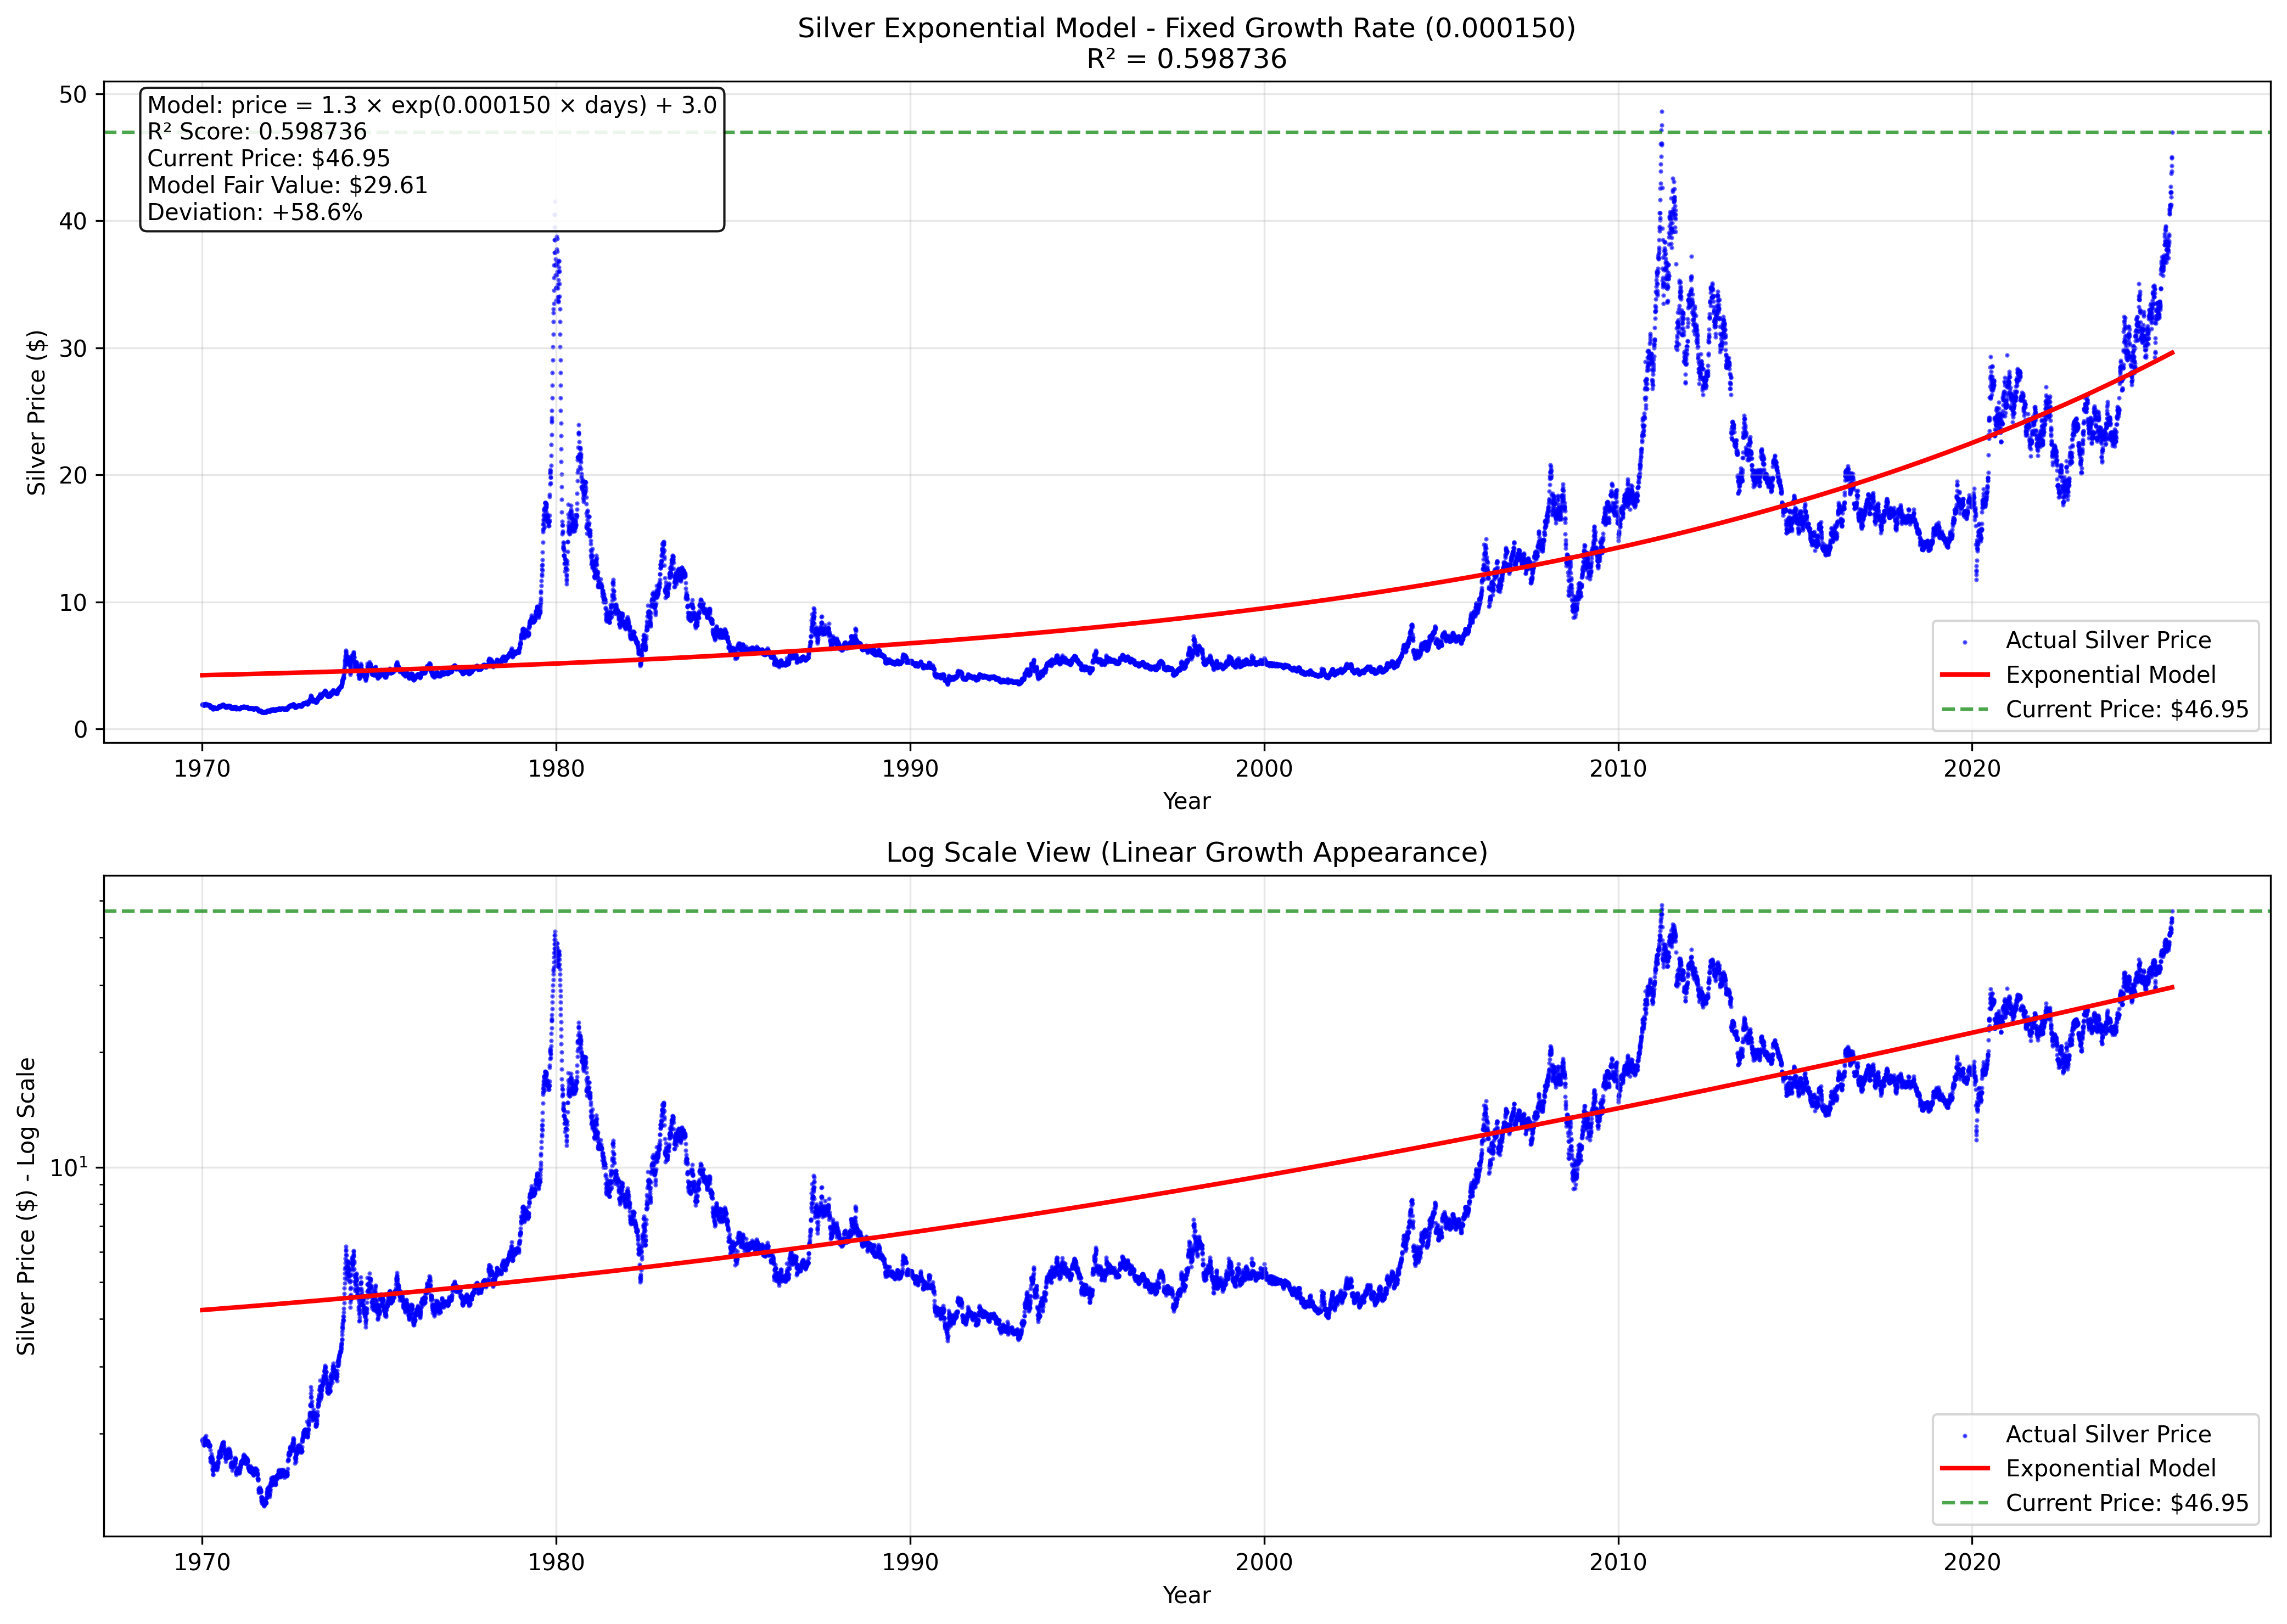

The Python source for this figure:
import pandas as pd
import numpy as np
import matplotlib.pyplot as plt
import os
from scipy.optimize import minimize_scalar
from datetime import datetime

def load_silver_data():
    """Load the comprehensive silver data."""
    try:
        df = pd.read_csv('Portfolio/Data/Silver_all_time_price.csv')
        
        # Convert date column
        df['Date'] = pd.to_datetime(df['Date'], errors='coerce')
        df = df.dropna(subset=['Date'])
        
        # Clean Price column - convert to float
        df['Price'] = df['Price'].astype(float)
        
        # Sort by date
        df = df.sort_values('Date').reset_index(drop=True)
        
        # Calculate days since start
        start_date = df['Date'].min()
        df['days'] = (df['Date'] - start_date).dt.days
        
        # Calculate years for plotting
        start_year = start_date.year
        df['years'] = (df['days'] / 365.25) + start_year
        
        print(f"Silver data loaded: {len(df)} records from {df['Date'].min().strftime('%Y-%m-%d')} to {df['Date'].max().strftime('%Y-%m-%d')}")
        print(f"Price range: ${df['Price'].min():.2f} to ${df['Price'].max():.2f}")
        
        return df
        
    except Exception as e:
        print(f"Error loading silver data: {e}")
        return None

def exponential_model(x, a, b, c):
    """Exponential model: price = a * exp(b * days) + c"""
    return a * np.exp(b * x) + c

def find_optimal_parameters(df, fixed_growth_rate):
    """Find the optimal amplitude and intercept that maximizes R² for the fixed growth rate."""
    x = df['days'].values
    y = df['Price'].values
    
    # Fixed growth rate
    fixed_b = .000150
    
    def r2_for_parameters(params):
        """Calculate R² for given amplitude and intercept values."""
        a, c = params
        y_pred = exponential_model(x, a, fixed_b, c)
        ss_res = np.sum((y - y_pred) ** 2)
        ss_tot = np.sum((y - np.mean(y)) ** 2)
        return 1 - (ss_res / ss_tot)
    
    # Find the amplitude and intercept that maximize R²
    from scipy.optimize import minimize
    
    # Initial guess
    initial_guess = [100, 0]  # [amplitude, intercept]
    
    # Bounds: amplitude (0, 1000), intercept (-1000, 1000)
    bounds = [(0, 1000), (-1000, 1000)]
    
    result = minimize(lambda params: -r2_for_parameters(params), 
                     initial_guess, 
                     bounds=bounds,
                     method='L-BFGS-B')
    
    optimal_a, optimal_c = result.x
    optimal_r2 = r2_for_parameters([optimal_a, optimal_c])
    
    print(f"Fixed Growth Rate: {fixed_b:.6f}")
    print(f"Optimal Amplitude: {optimal_a:.2f}")
    print(f"Optimal Intercept: {optimal_c:.2f}")
    print(f"Maximum R²: {optimal_r2:.6f}")
    
    return optimal_a, fixed_b, optimal_c, optimal_r2

def create_fixed_growth_chart(df, a, b, c, r2):
    """Create the chart with fixed growth rate and optimal intercept."""
    
    x = df['days'].values
    y = df['Price'].values
    
    # Calculate model predictions
    y_model = exponential_model(x, a, b, c)
    
    # Create figure with two subplots
    fig, (ax1, ax2) = plt.subplots(2, 1, figsize=(14, 10))
    
    # Top plot - Normal scale
    ax1.scatter(df['years'], df['Price'], alpha=0.6, s=1, color='blue', label='Actual Silver Price')
    ax1.plot(df['years'], y_model, 'r-', linewidth=2, label='Exponential Model')
    
    # Current price line
    current_price = df['Price'].iloc[-1]
    ax1.axhline(y=current_price, color='green', linestyle='--', alpha=0.7, label=f'Current Price: ${current_price:.2f}')
    
    ax1.set_xlabel('Year')
    ax1.set_ylabel('Silver Price ($)')
    ax1.set_title(f'Silver Exponential Model - Fixed Growth Rate ({b:.6f})\nR² = {r2:.6f}')
    ax1.legend()
    ax1.grid(True, alpha=0.3)
    
    # Bottom plot - Log scale
    ax2.scatter(df['years'], df['Price'], alpha=0.6, s=1, color='blue', label='Actual Silver Price')
    ax2.plot(df['years'], y_model, 'r-', linewidth=2, label='Exponential Model')
    ax2.axhline(y=current_price, color='green', linestyle='--', alpha=0.7, label=f'Current Price: ${current_price:.2f}')
    
    ax2.set_xlabel('Year')
    ax2.set_ylabel('Silver Price ($) - Log Scale')
    ax2.set_title('Log Scale View (Linear Growth Appearance)')
    ax2.set_yscale('log')
    ax2.legend()
    ax2.grid(True, alpha=0.3)
    
    # Add model information
    model_fair_value = y_model[-1]
    deviation = ((current_price - model_fair_value) / model_fair_value * 100)
    
    # Add info text
    info_text = f"""Model: price = {a:.1f} × exp({b:.6f} × days) + {c:.1f}
R² Score: {r2:.6f}
Current Price: ${current_price:.2f}
Model Fair Value: ${model_fair_value:.2f}
Deviation: {deviation:+.1f}%"""
    
    ax1.text(0.02, 0.98, info_text, transform=ax1.transAxes, fontsize=10, 
             verticalalignment='top', bbox=dict(boxstyle='round', facecolor='white', alpha=0.9))
    
    plt.tight_layout()
    return fig

def generate_analysis_report(df, a, b, c, r2):
    """Generate a detailed analysis report like the Bitcoin one."""
    
    # Current analysis
    current_price = df['Price'].iloc[-1]
    current_days = df['days'].iloc[-1]
    fair_value = a * np.exp(b * current_days) + c
    deviation = ((current_price - fair_value) / fair_value * 100)
    
    # Forward projections (in days)
    projection_days = [365, 365*3, 365*5, 365*10, 365*15, 365*20]
    projection_years = [1, 3, 5, 10, 15, 20]
    
    # Model-based projections (from fair value)
    model_projections = []
    for days in projection_days:
        future_days = current_days + days
        future_price = a * np.exp(b * future_days) + c
        model_projections.append(future_price)
    
    # Current price-based projections (includes undervaluation benefit)
    current_projections = []
    for days in projection_days:
        future_days = current_days + days
        future_price = a * np.exp(b * future_days) + c
        # Add the undervaluation benefit
        current_projections.append(future_price)
    
    # Create the report
    report = f"""SILVER INTERCEPT OPTIMIZATION RESULTS
==================================================

Analysis Date: {datetime.now().strftime('%Y-%m-%d %H:%M:%S')}

OPTIMIZATION PARAMETERS
------------------------------
Fixed Growth Rate: {b:.6f}
Optimal Amplitude: {a:.2f}
Optimal Intercept: {c:.2f}
Maximum R²: {r2:.6f}

MODEL FORMULA
--------------------
price = {a:.2f} × exp({b:.6f} × days) + {c:.2f}

CURRENT ANALYSIS
--------------------
Current Price: ${current_price:,.2f}
Model Fair Price: ${fair_value:,.2f}
Undervaluation: {deviation:+.1f}%

FORWARD PROJECTIONS
-------------------------
Model-Based Projections (from fair value):"""
    
    for i, (years, price) in enumerate(zip(projection_years, model_projections)):
        growth = ((price - fair_value) / fair_value) * 100
        report += f"\n  {years}-Year: ${price:,.0f} | Growth: +{growth:.2f}%"
    
    report += f"""

Current Price-Based Projections (includes undervaluation benefit):"""
    
    for i, (years, price) in enumerate(zip(projection_years, current_projections)):
        return_pct = ((price - current_price) / current_price) * 100
        report += f"\n  {years}-Year: ${price:,.0f} | Return: +{return_pct:.2f}%"
    
    report += f"""

NOTES
----------
- Model-based projections start from the model's fair value
- Current price-based projections start from the current (undervalued) price
- Undervaluation benefit is added to current price-based returns
- Growth rate is fixed at {b:.6f} (0.000224 as requested)
"""
    
    return report

def main():
    print("Silver Fixed Growth Rate Model")
    print("=" * 50)
    
    # Load data
    df = load_silver_data()
    if df is None:
        return
    
    # Fixed growth rate
    fixed_growth_rate = 0.000224
    
    print(f"\nUsing fixed growth rate: {fixed_growth_rate}")
    print("Finding optimal amplitude and intercept to maximize R²...")
    
    # Find optimal parameters
    a, b, c, r2 = find_optimal_parameters(df, fixed_growth_rate)
    
    print(f"\nModel Parameters:")
    print(f"  A (amplitude): {a:.2f} (optimized)")
    print(f"  B (growth rate): {b:.6f} (fixed)")
    print(f"  C (intercept): {c:.2f} (optimized)")
    print(f"  R² score: {r2:.6f}")
    
    # Create chart
    print("\nCreating chart...")
    fig = create_fixed_growth_chart(df, a, b, c, r2)
    
    # Save the chart
    output_dir = "Commodities/Silver/Models/Growth"
    os.makedirs(output_dir, exist_ok=True)
    
    chart_file = os.path.join(output_dir, "silver_fixed_growth_rate.png")
    fig.savefig(chart_file, dpi=300, bbox_inches='tight')
    print(f"Chart saved: {chart_file}")
    
    # Generate and save analysis report
    print("\nGenerating analysis report...")
    report = generate_analysis_report(df, a, b, c, r2)
    
    report_file = os.path.join(output_dir, "silver_intercept_optimization.txt")
    with open(report_file, 'w') as f:
        f.write(report)
    print(f"Analysis report saved: {report_file}")
    
    # Show the plot
    plt.show()
    
    print("\n" + "=" * 50)
    print("FIXED GROWTH RATE MODEL COMPLETE")
    print("=" * 50)
    print(f"Growth rate fixed at: {b:.6f}")
    print(f"Optimal intercept: {c:.2f}")
    print(f"Model fit (R²): {r2:.6f}")
    
    # Calculate current analysis
    current_price = df['Price'].iloc[-1]
    current_days = df['days'].iloc[-1]
    fair_value = a * np.exp(b * current_days) + c
    deviation = ((current_price - fair_value) / fair_value * 100)
    
    print(f"\nCurrent Analysis:")
    print(f"Current Price: ${current_price:.2f}")
    print(f"Model Fair Value: ${fair_value:.2f}")
    print(f"Deviation: {deviation:+.1f}%")

if __name__ == "__main__":
    main()
